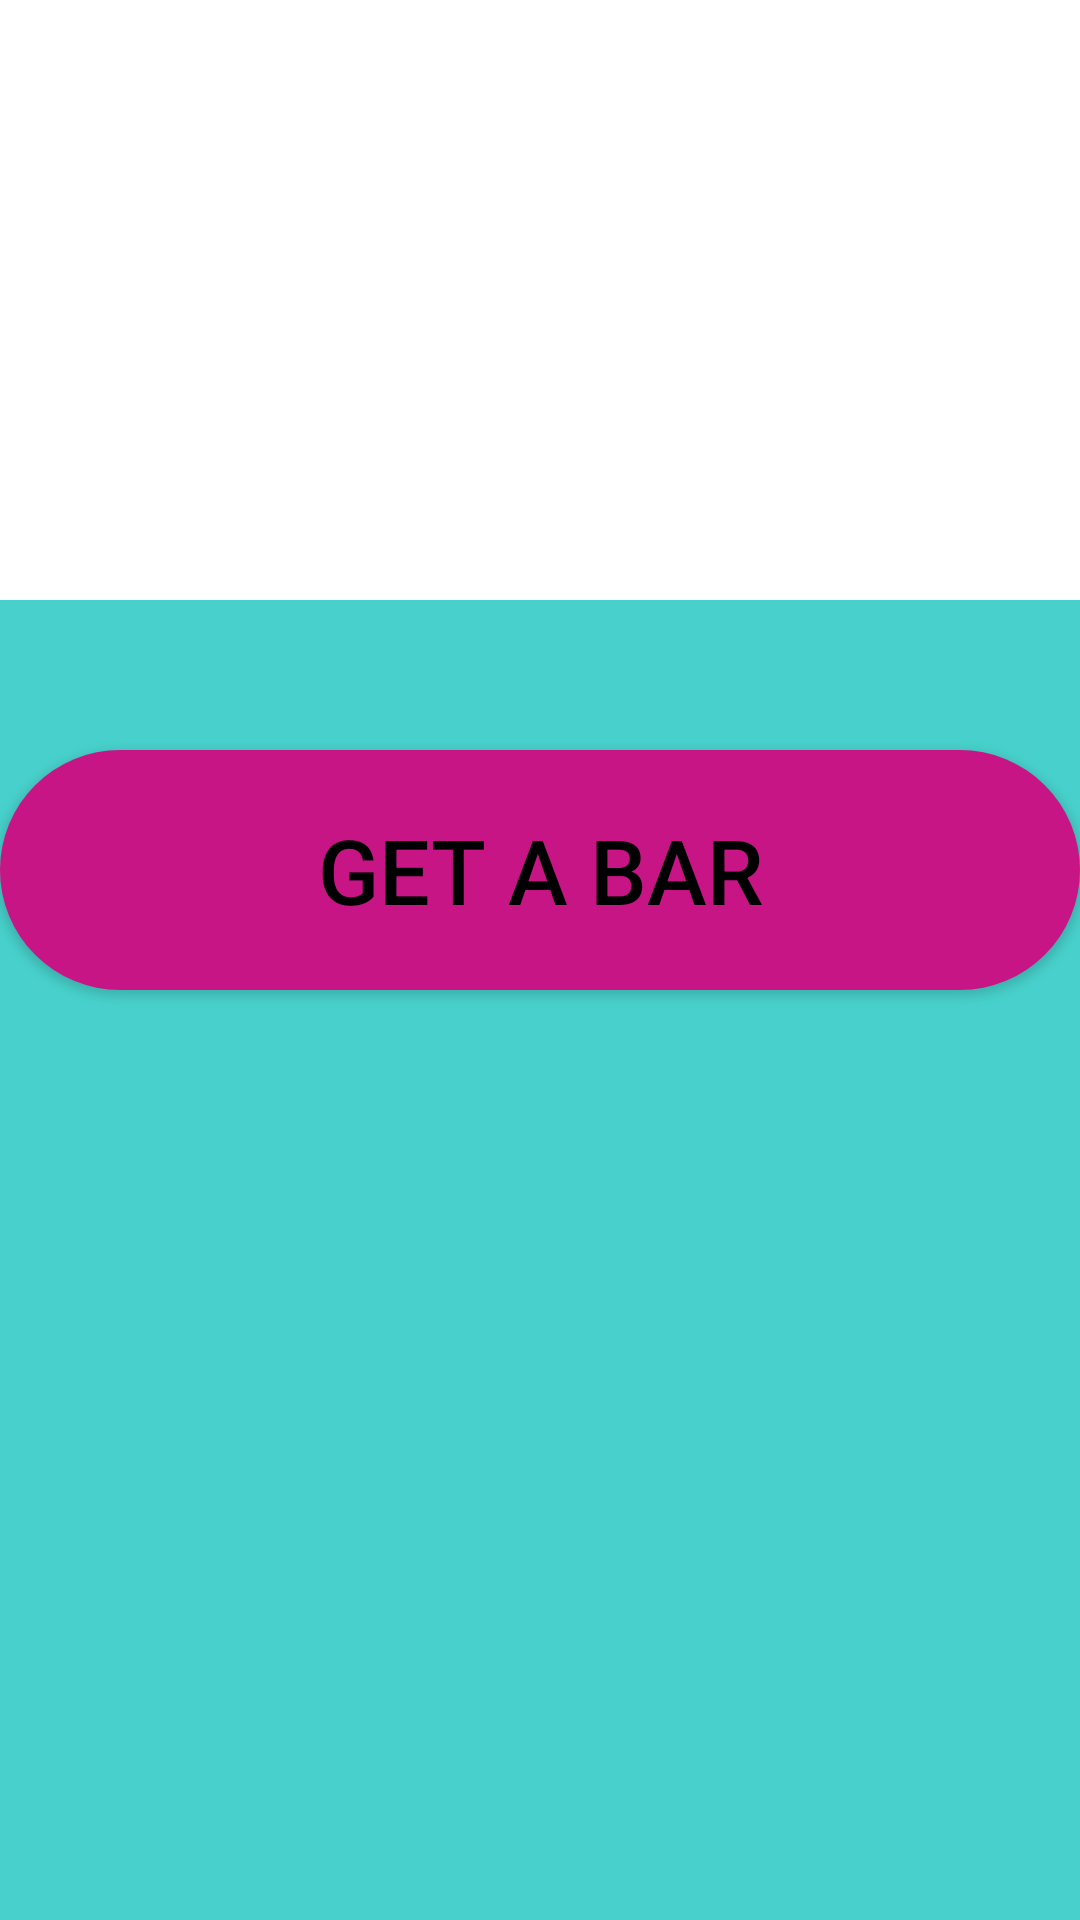

Produce the Android XML layout that renders to this screen, including the resource entries it uses.
<!-- AndroidManifest.xml: application theme Theme.BarApplication -->
<!-- res/layout/activity_get_abar.xml -->
<?xml version="1.0" encoding="utf-8"?>
<LinearLayout xmlns:android="http://schemas.android.com/apk/res/android"
    xmlns:tools="http://schemas.android.com/tools"
    android:layout_width="match_parent"
    android:layout_height="match_parent"
    android:orientation="vertical"
    android:background="@drawable/background_styles"
    tools:context=".getAbar">

    <LinearLayout
        android:layout_width="match_parent"
        android:layout_height="match_parent"
        android:orientation="vertical"
        android:layout_weight="1">

        <ListView
            android:id="@+id/listView"
            android:layout_width="match_parent"
            android:background="@color/white"
            android:layout_height="200dp" />

        <Button
            android:id="@+id/getbutt"
            android:text="get a bar"
            android:layout_width="match_parent"
            android:layout_height="80dp"
            android:layout_weight="0"
            android:layout_marginTop="50dp"
            android:background="@drawable/custom_button"
            android:textSize="30sp" />


    </LinearLayout>
</LinearLayout>
<!-- resources referenced by this layout -->
<resources>
  <!-- drawable background_styles (drawable) -->
  <?xml version="1.0" encoding="utf-8"?>
  <selector xmlns:android="http://schemas.android.com/apk/res/android">
  
      <item>
          <shape>
              <gradient
                  android:angle="270"
                  android:startColor="#48D1CC"
                  android:endColor="#48D1CC"
                  android:type="linear"/>
          </shape>
      </item>
  
  </selector>
  <!-- drawable custom_button (drawable) -->
  <?xml version="1.0" encoding="utf-8"?>
  <shape xmlns:android="http://schemas.android.com/apk/res/android" android:shape="rectangle">
  
      <gradient android:startColor="#C71585"
          android:endColor="#C71585"
          android:type="linear"/>
  
      <corners android:radius="50dp"/>
  
  </shape>
  <style name="Theme.BarApplication" parent="Theme.AppCompat.Light.DarkActionBar">
          
          <item name="colorPrimary">#2C9894</item>
          <item name="colorPrimaryVariant">#2C9894</item>
          <item name="colorOnPrimary">@color/black</item>
          <item name="titleTextColor">@color/white</item>
          
          <item name="colorSecondary">@color/teal_200</item>
          <item name="colorSecondaryVariant">@color/teal_700</item>
          <item name="colorOnSecondary">@color/black</item>
          
          <item name="android:statusBarColor" tools:targetApi="l">?attr/colorPrimaryVariant</item>
          <item name="android:textColor">@color/black</item>
      </style>
  <!-- not gathered from this repository: default colours our renderer supplied (Android Studio template values) -->
  <color name="teal_200">#FF03DAC5</color>
  <color name="teal_700">#FF018786</color>
  <color name="black">#FF000000</color>
  <color name="white">#FFFFFFFF</color>
</resources>
